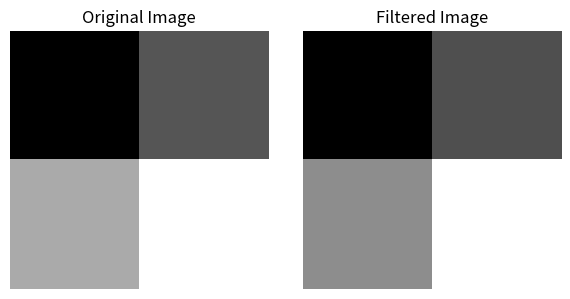

Here is the Python script that generated this plot:
import numpy as np
arr1=np.array([1,2,3])
arr2=np.array([4,5,6])
print("Array arr1:", arr1)
print("Array arr2:", arr2)
print("arr1 + arr2:", arr1+arr2)
print("arr1 - arr2:", arr1-arr2)
print("arr1 * arr2:", arr1*arr2)
print("arr1 / arr2:", arr1/arr2)
print("arr1*2:", arr1*2)
print("arr2*2:", arr2*2)
print("arr1 % 3:", arr1%3)
print("arr2 % 4:", arr2%4)
print("Sum of arr1 + arr2:", np.sum(arr1+arr2))
print("Subtract arr1 from arr2:", np.subtract(arr1,arr2))
print("Multiply arr1 and arr2:", np.multiply(arr1,arr2))
print("Divide arr1 by arr2:", np.divide(arr1,arr2))

import numpy as np
import matplotlib.pyplot as plt
arr1=np.array([[[1,2],[3,4],[5,6]]])
arr2=np.array([[10,20,30],[40,50,60]])
print("Array arr1:", arr1)
print("Array arr2:", arr2)
print("Dot product:",arr1.dot(arr2))
print("Dot product:",arr1@arr2)
image = np.array([[100, 150],
                  [200, 250]])
filter_matrix = np.array([[0.5, 0.2],
                           [0.3, 0.8]])

print("\nOriginal 'image' matrix:")
print(image)
print("\nFilter matrix:")
print(filter_matrix)

# Applying filter using dot product
filtered_image = np.dot(image, filter_matrix)
print("\nFiltered image matrix (after transformation):")
print(filtered_image)

# Step 5: Visualization
fig, axes = plt.subplots(1, 2, figsize=(6, 3))
axes[0].imshow(image, cmap='gray')
axes[0].set_title("Original Image")
axes[0].axis("off")

axes[1].imshow(filtered_image, cmap='gray')
axes[1].set_title("Filtered Image")
axes[1].axis("off")

plt.tight_layout()
plt.show()